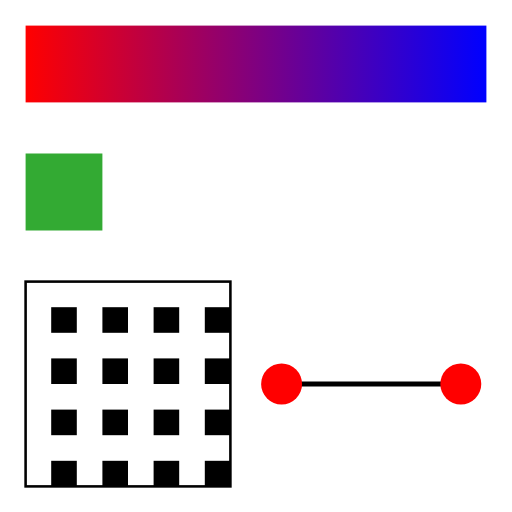
t = 0.00 s
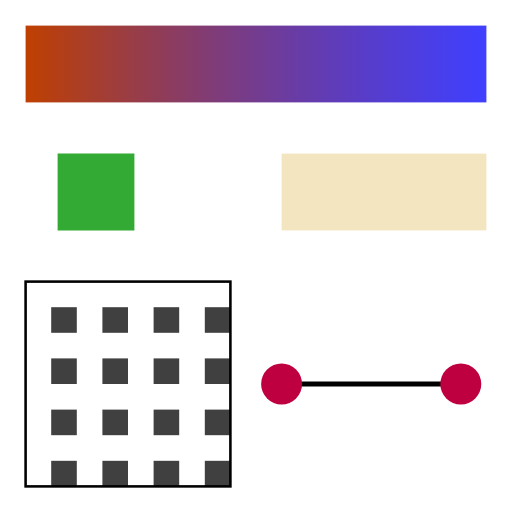
t = 0.50 s
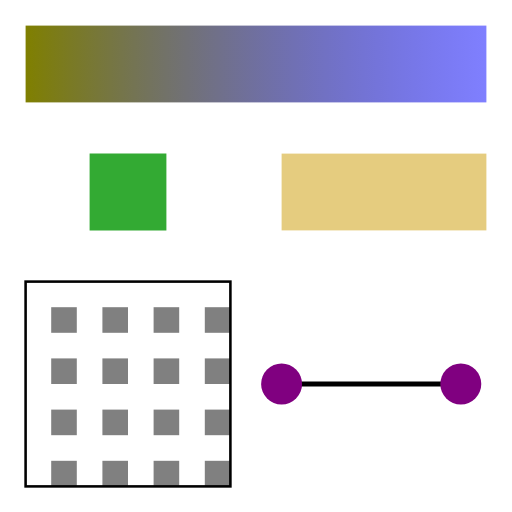
t = 1.00 s
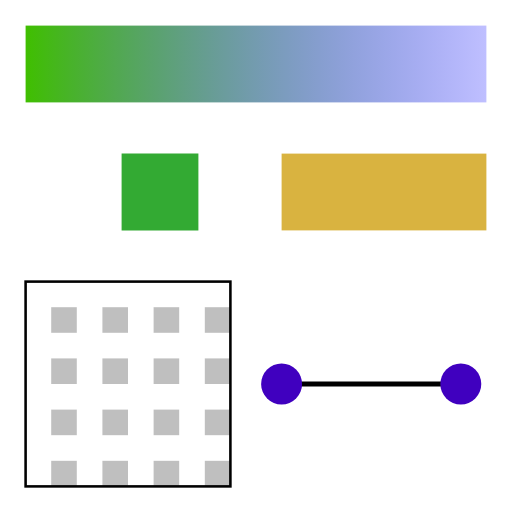
t = 1.50 s
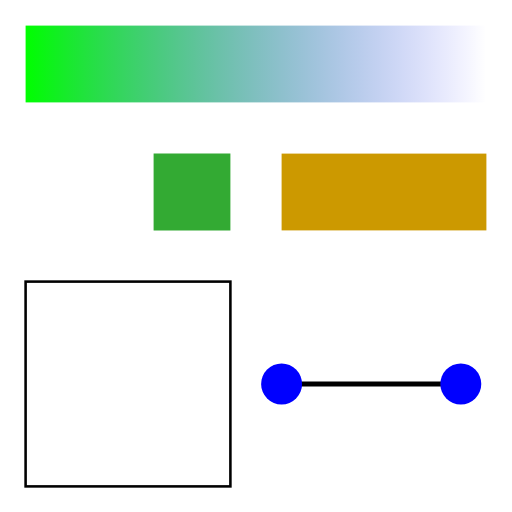
t = 2.00 s

The animated SVG that drew these frames (rendered in a browser with its animation timeline set to each time). Animation: 5 CSS @keyframes rules; one cycle of 2.00 s.

<svg xmlns="http://www.w3.org/2000/svg" xmlns:xlink="http://www.w3.org/1999/xlink" width="200" height="200" viewBox="0 0 200 200">
  <style>
    @keyframes sc { from { stop-color: #ff0000 } to { stop-color: #00ff00 } }
    @keyframes so { from { stop-opacity: 1 } to { stop-opacity: 0 } }
    @keyframes cl { from { transform: translateX(0) } to { transform: translateX(50px) } }
    @keyframes pt { from { fill: #000000 } to { fill: #ffffff } }
    @keyframes mk { from { fill: #ff0000 } to { fill: #0000ff } }
    .sc { animation: sc 2s linear forwards }
    .so { animation: so 2s linear forwards }
    .cl { animation: cl 2s linear forwards }
    .pt { animation: pt 2s linear forwards }
    .mk { animation: mk 2s linear forwards }
  </style>
  <defs>
    <linearGradient id="g"><stop class="sc" offset="0" stop-color="#000000"/><stop class="so" offset="1" stop-color="#0000ff"/></linearGradient>
    <clipPath id="c"><rect class="cl" x="10" y="60" width="30" height="30"/></clipPath>
    <mask id="m" maskUnits="userSpaceOnUse" x="0" y="0" width="200" height="200"><rect class="pt" x="110" y="60" width="80" height="30"/></mask>
    <pattern id="p" patternUnits="userSpaceOnUse" width="20" height="20"><rect class="pt" width="10" height="10"/></pattern>
    <marker id="k" markerWidth="10" markerHeight="10" refX="5" refY="5"><circle class="mk" cx="5" cy="5" r="4"/></marker>
  </defs>
  <rect x="10" y="10" width="180" height="30" fill="url(#g)"/>
  <rect x="0" y="50" width="100" height="50" fill="#33aa33" clip-path="url(#c)"/>
  <rect x="100" y="50" width="100" height="50" fill="#cc9900" mask="url(#m)"/>
  <rect x="10" y="110" width="80" height="80" fill="url(#p)" stroke="#000000"/>
  <path d="M110 150 H180" stroke="#000000" stroke-width="2" marker-end="url(#k)" marker-start="url(#k)"/>
</svg>
